Run: headless pygame with SDL's dummy video driver; simulated clock (each Clock.tick advances the game by its frame time, no real sleeping); random seed 0; keys injected as events and as key.get_pressed() state; mouse plan: one left click at the window centre at the start of phase 2, then a move to the lower-right quarter at the start of phase 3.
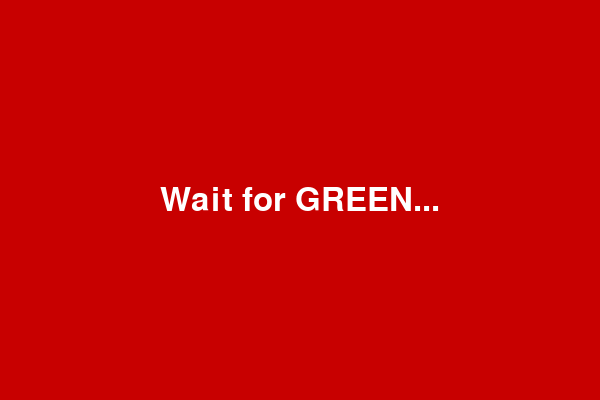
Frame 1 of 1 · flips 1–60 · no input

The pygame program that drew these frames:

import json
import random
import time
from pathlib import Path

import pygame


def _save_state(state, save_path):
    if not save_path:
        return
    path = Path(save_path)
    path.parent.mkdir(parents=True, exist_ok=True)
    path.write_text(json.dumps(state, indent=2), encoding="utf-8")


def reaction_time(save_path="data/reaction_state.json"):
    pygame.init()

    width, height = 600, 400
    screen = pygame.display.set_mode((width, height))
    pygame.display.set_caption("Reaction Speed Test")

    red = (200, 0, 0)
    green = (0, 200, 0)
    black = (0, 0, 0)
    white = (255, 255, 255)

    font = pygame.font.Font(None, 48)
    clock = pygame.time.Clock()

    def draw_text(text, color, y):
        rendered = font.render(text, True, color)
        rect = rendered.get_rect(center=(width // 2, y))
        screen.blit(rendered, rect)

    wait_time = random.uniform(2, 5)
    wait_start = time.time()
    ready = False
    start_time = None

    while True:
        screen.fill(red if not ready else green)
        draw_text("Wait for GREEN..." if not ready else "CLICK!", white if not ready else black, height // 2)

        for event in pygame.event.get():
            if event.type == pygame.QUIT:
                state = {
                    "mini_game": "reaction_time",
                    "result": "quit",
                    "reaction_ms": None,
                    "wait_time_s": round(wait_time, 3),
                    "completed_at": int(time.time()),
                }
                _save_state(state, save_path)
                return state

            if event.type == pygame.MOUSEBUTTONDOWN:
                if not ready:
                    state = {
                        "mini_game": "reaction_time",
                        "result": "too_soon",
                        "reaction_ms": None,
                        "wait_time_s": round(wait_time, 3),
                        "completed_at": int(time.time()),
                    }
                    _save_state(state, save_path)
                    return state

                reaction_ms = int((time.time() - start_time) * 1000)
                state = {
                    "mini_game": "reaction_time",
                    "result": "clicked",
                    "reaction_ms": reaction_ms,
                    "wait_time_s": round(wait_time, 3),
                    "completed_at": int(time.time()),
                }
                _save_state(state, save_path)
                return state

        if not ready and (time.time() - wait_start) >= wait_time:
            ready = True
            start_time = time.time()

        pygame.display.update()
        clock.tick(60)


if __name__ == "__main__":
    print(reaction_time())
